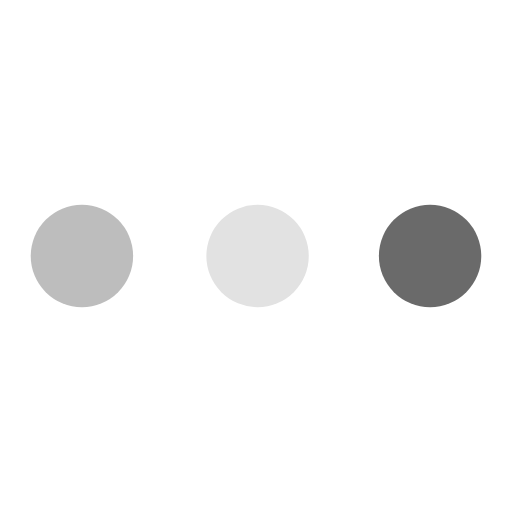
t = 0.00 s
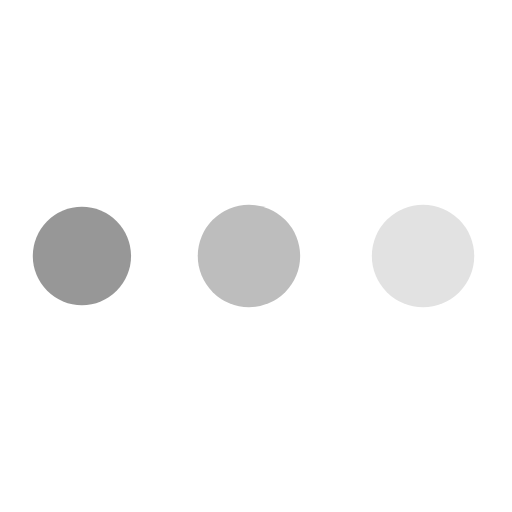
t = 0.29 s
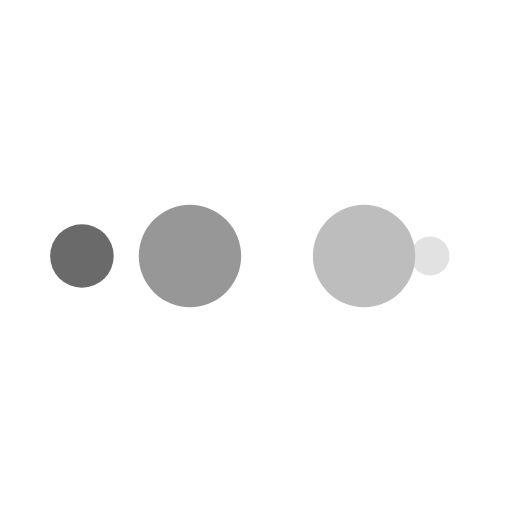
t = 0.48 s
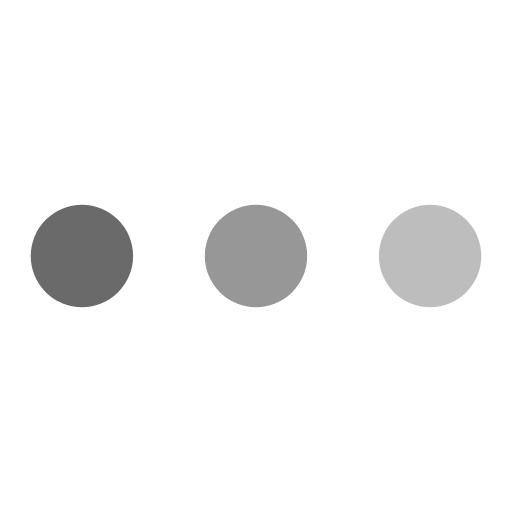
t = 0.77 s
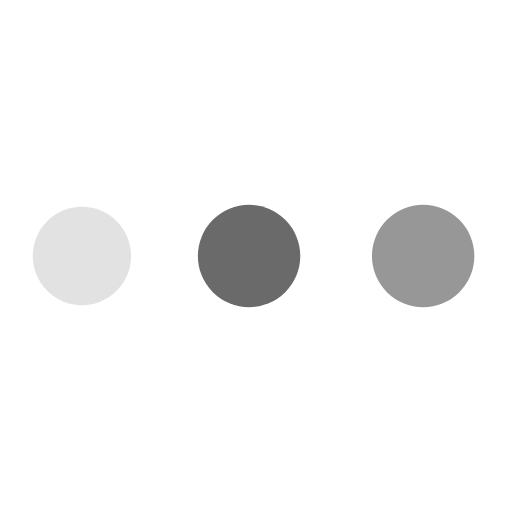
t = 1.06 s
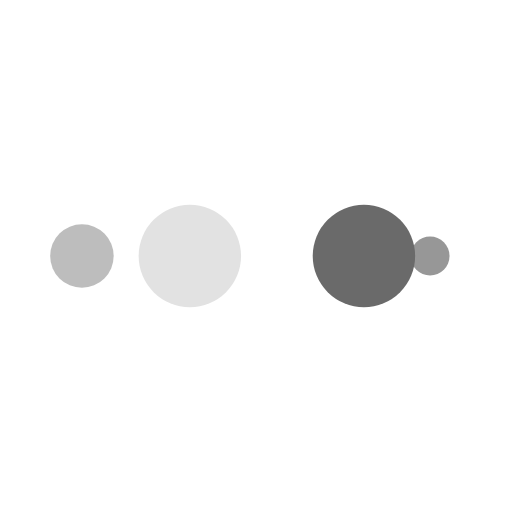
t = 1.25 s

The animated SVG that drew these frames (rendered in a browser with its animation timeline set to each time). Animation: 10 SMIL elements (animate=10); one cycle of 1.54 s, repeats indefinitely.

<?xml version="1.0" encoding="utf-8"?>
<svg xmlns="http://www.w3.org/2000/svg" xmlns:xlink="http://www.w3.org/1999/xlink" style="margin: auto; display: block; shape-rendering: auto;" width="200px" height="200px" viewBox="0 0 100 100" preserveAspectRatio="xMidYMid">
<circle cx="84" cy="50" r="10" fill="#6a6a6a">
    <animate attributeName="r" repeatCount="indefinite" dur="0.3846153846153846s" calcMode="spline" keyTimes="0;1" values="10;0" keySplines="0 0.5 0.5 1" begin="0s"></animate>
    <animate attributeName="fill" repeatCount="indefinite" dur="1.5384615384615383s" calcMode="discrete" keyTimes="0;0.25;0.5;0.75;1" values="#6a6a6a;#e2e2e2;#bdbdbd;#979797;#6a6a6a" begin="0s"></animate>
</circle><circle cx="16" cy="50" r="10" fill="#6a6a6a">
  <animate attributeName="r" repeatCount="indefinite" dur="1.5384615384615383s" calcMode="spline" keyTimes="0;0.25;0.5;0.75;1" values="0;0;10;10;10" keySplines="0 0.5 0.5 1;0 0.5 0.5 1;0 0.5 0.5 1;0 0.5 0.5 1" begin="0s"></animate>
  <animate attributeName="cx" repeatCount="indefinite" dur="1.5384615384615383s" calcMode="spline" keyTimes="0;0.25;0.5;0.75;1" values="16;16;16;50;84" keySplines="0 0.5 0.5 1;0 0.5 0.5 1;0 0.5 0.5 1;0 0.5 0.5 1" begin="0s"></animate>
</circle><circle cx="50" cy="50" r="10" fill="#979797">
  <animate attributeName="r" repeatCount="indefinite" dur="1.5384615384615383s" calcMode="spline" keyTimes="0;0.25;0.5;0.75;1" values="0;0;10;10;10" keySplines="0 0.5 0.5 1;0 0.5 0.5 1;0 0.5 0.5 1;0 0.5 0.5 1" begin="-0.3846153846153846s"></animate>
  <animate attributeName="cx" repeatCount="indefinite" dur="1.5384615384615383s" calcMode="spline" keyTimes="0;0.25;0.5;0.75;1" values="16;16;16;50;84" keySplines="0 0.5 0.5 1;0 0.5 0.5 1;0 0.5 0.5 1;0 0.5 0.5 1" begin="-0.3846153846153846s"></animate>
</circle><circle cx="84" cy="50" r="10" fill="#bdbdbd">
  <animate attributeName="r" repeatCount="indefinite" dur="1.5384615384615383s" calcMode="spline" keyTimes="0;0.25;0.5;0.75;1" values="0;0;10;10;10" keySplines="0 0.5 0.5 1;0 0.5 0.5 1;0 0.5 0.5 1;0 0.5 0.5 1" begin="-0.7692307692307692s"></animate>
  <animate attributeName="cx" repeatCount="indefinite" dur="1.5384615384615383s" calcMode="spline" keyTimes="0;0.25;0.5;0.75;1" values="16;16;16;50;84" keySplines="0 0.5 0.5 1;0 0.5 0.5 1;0 0.5 0.5 1;0 0.5 0.5 1" begin="-0.7692307692307692s"></animate>
</circle><circle cx="16" cy="50" r="10" fill="#e2e2e2">
  <animate attributeName="r" repeatCount="indefinite" dur="1.5384615384615383s" calcMode="spline" keyTimes="0;0.25;0.5;0.75;1" values="0;0;10;10;10" keySplines="0 0.5 0.5 1;0 0.5 0.5 1;0 0.5 0.5 1;0 0.5 0.5 1" begin="-1.1538461538461537s"></animate>
  <animate attributeName="cx" repeatCount="indefinite" dur="1.5384615384615383s" calcMode="spline" keyTimes="0;0.25;0.5;0.75;1" values="16;16;16;50;84" keySplines="0 0.5 0.5 1;0 0.5 0.5 1;0 0.5 0.5 1;0 0.5 0.5 1" begin="-1.1538461538461537s"></animate>
</circle>
<!-- [ldio] generated by https://loading.io/ --></svg>
